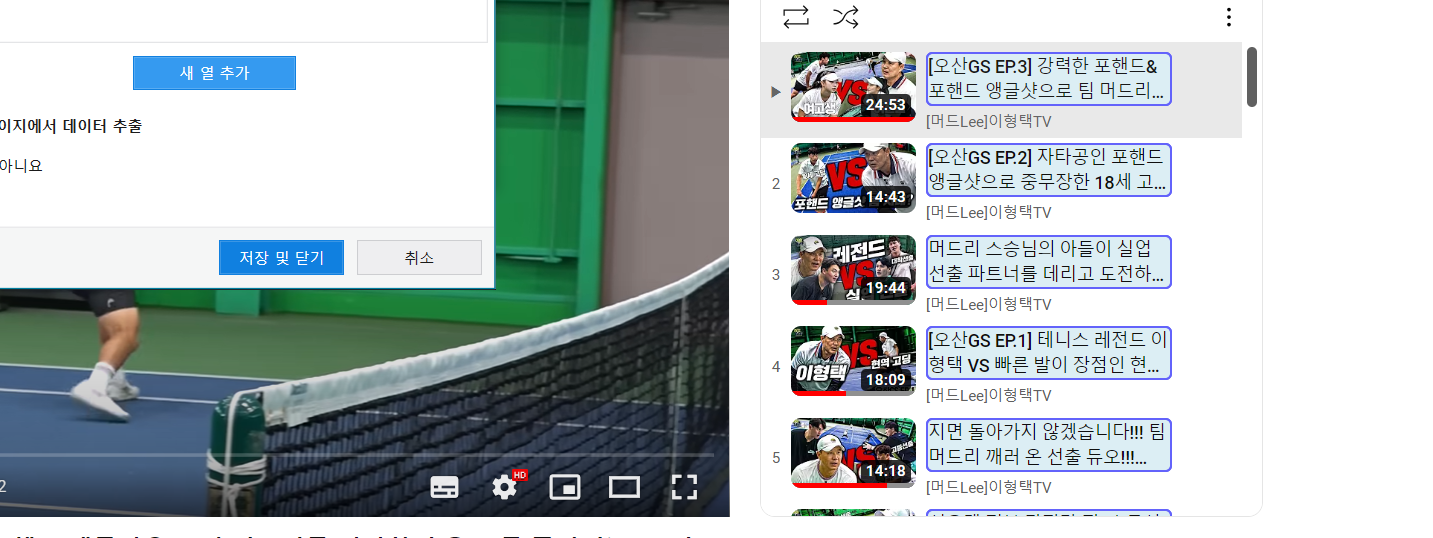
Workflow: Main

Step 1: get-text from the element 'items' in window '[오산GS EP.3] 강력한 포핸드&포핸드 앵글샷으로 팀 머드리를 격파하러 온 고등 주니어(with. 머드리 1호 제자 송아) - YouTube' (chrome.exe)
